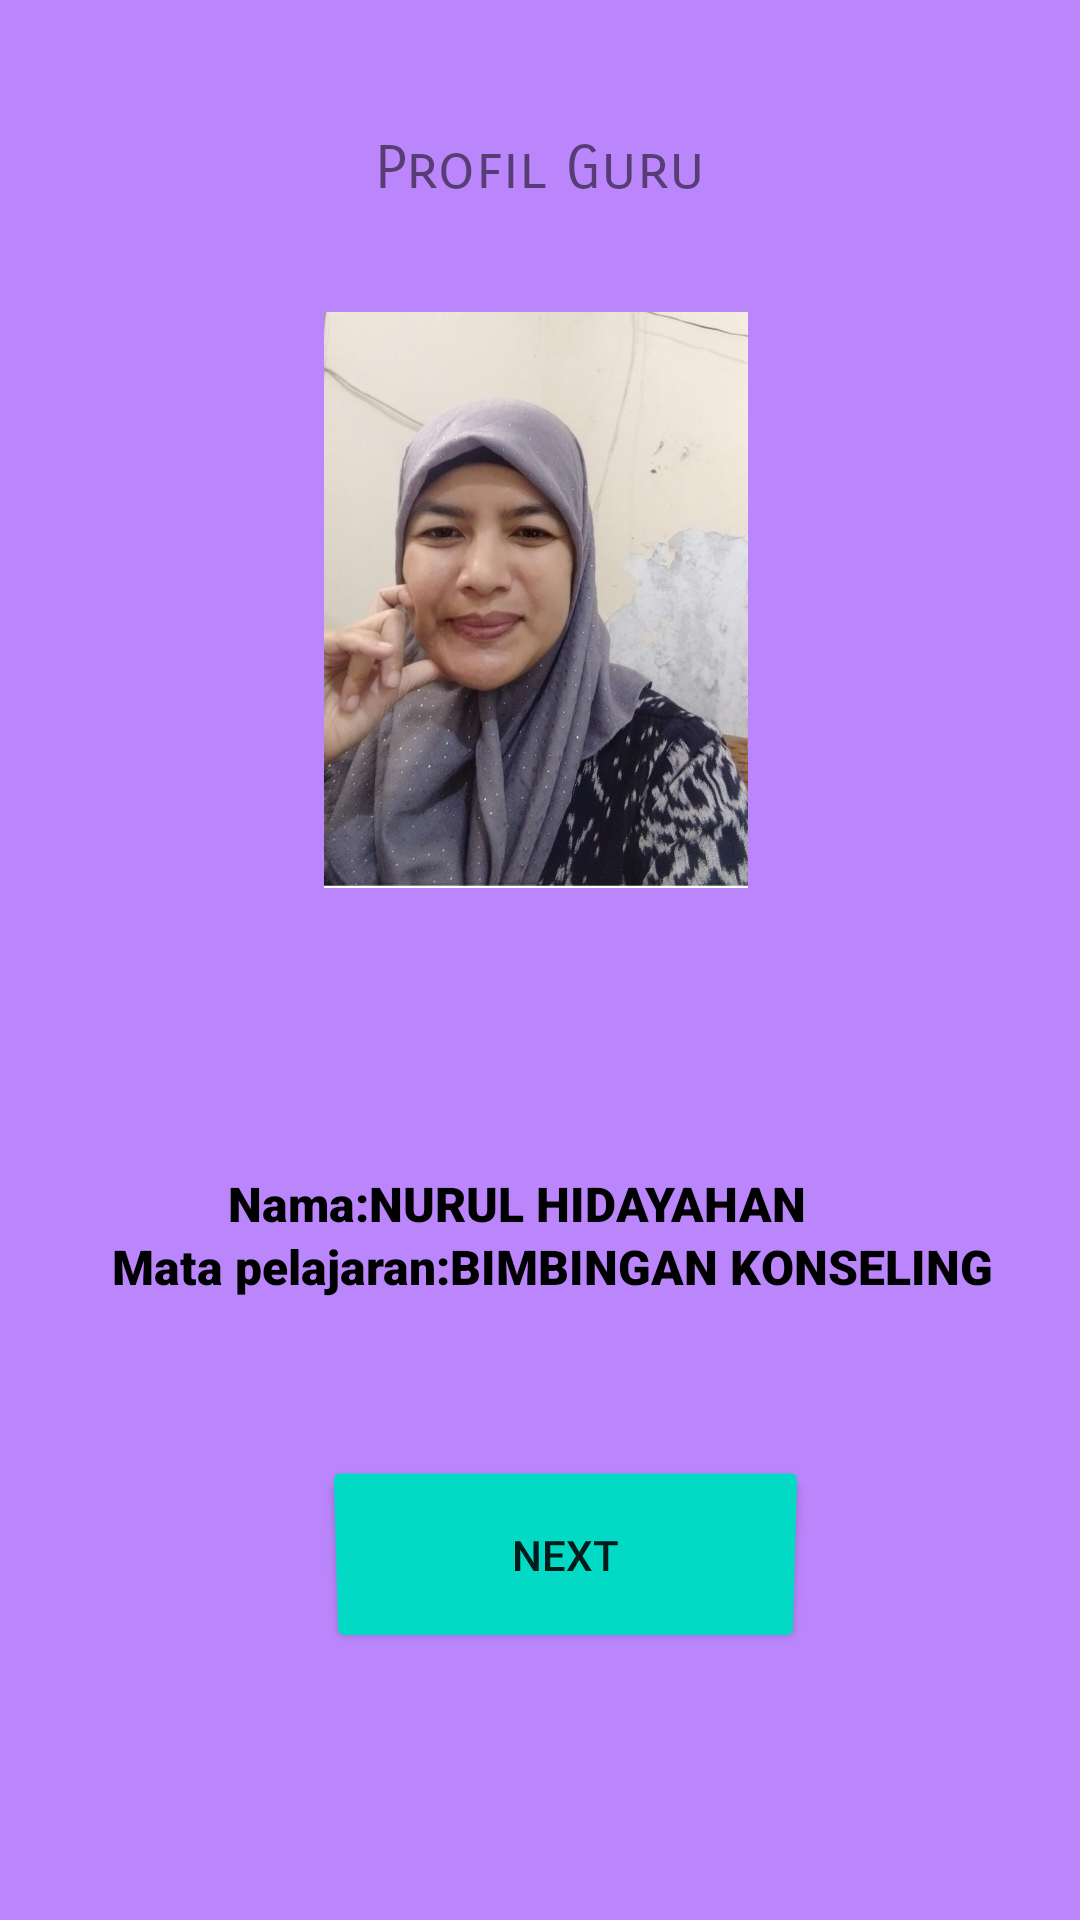

Here is an Android app screen rendered from its layout file. Give the layout XML and the strings, colors and styles it references.
<!-- AndroidManifest.xml: application theme Theme.Anascontraitlayout -->
<!-- res/layout/activity_main.xml -->
<?xml version="1.0" encoding="utf-8"?>
<androidx.constraintlayout.widget.ConstraintLayout xmlns:android="http://schemas.android.com/apk/res/android"
    xmlns:app="http://schemas.android.com/apk/res-auto"
    xmlns:tools="http://schemas.android.com/tools"
    android:layout_width="match_parent"
    android:layout_height="match_parent"
    android:background="@color/purple_200"
    tools:context=".MainActivity">

    <TextView
        android:id="@+id/textView2"
        android:layout_width="368dp"
        android:layout_height="25dp"
        android:layout_marginStart="@dimen/margin_wide"
        android:layout_marginTop="16dp"
        android:layout_marginBottom="16dp"
        android:fontFamily="sans-serif-black"
        android:text="Mata pelajaran:BIMBINGAN KONSELING"
        android:textAlignment="center"
        android:textColor="#000000"
        android:textSize="16sp"
        app:layout_constraintBottom_toBottomOf="parent"
        app:layout_constraintEnd_toEndOf="parent"
        app:layout_constraintHorizontal_bias="0.0"
        app:layout_constraintStart_toStartOf="parent"
        app:layout_constraintTop_toTopOf="parent"
        app:layout_constraintVertical_bias="0.678"
        tools:ignore="HardcodedText,VisualLintOverlap,TextContrastCheck" />

    <TextView
        android:id="@+id/textView7"
        android:layout_width="0dp"
        android:layout_height="wrap_content"
        android:layout_marginStart="@dimen/margin_wide"
        android:layout_marginTop="16dp"
        android:layout_marginEnd="16dp"
        android:layout_marginBottom="16dp"
        android:fontFamily="sans-serif-black"
        android:text="Nama:NURUL HIDAYAHAN"
        android:textAlignment="center"
        android:textColor="#000000"
        android:textSize="16sp"
        app:layout_constraintBottom_toBottomOf="parent"
        app:layout_constraintEnd_toEndOf="parent"
        app:layout_constraintHorizontal_bias="0.0"
        app:layout_constraintStart_toStartOf="parent"
        app:layout_constraintTop_toBottomOf="@+id/imageView2"
        app:layout_constraintVertical_bias="0.27"
        tools:ignore="HardcodedText,VisualLintOverlap,TextContrastCheck" />

    <TextView
        android:id="@+id/textView8"
        android:layout_width="378dp"
        android:layout_height="20dp"
        android:layout_marginStart="8dp"
        android:layout_marginTop="8dp"
        android:layout_marginEnd="8dp"
        android:layout_marginBottom="8dp"
        android:fontFamily="sans-serif-black"
        android:text="NIP:19790142009032004"
        android:textAlignment="center"
        android:textColor="#090808"
        android:textColorHighlight="#050505"
        android:textColorHint="#020202"
        android:textColorLink="#0B0A0A"
        android:textSize="16sp"
        app:layout_constraintBottom_toTopOf="@+id/textView2"
        app:layout_constraintEnd_toEndOf="parent"
        app:layout_constraintHorizontal_bias="0.333"
        app:layout_constraintStart_toStartOf="parent"
        app:layout_constraintTop_toBottomOf="@+id/textView7"
        tools:ignore="HardcodedText,MissingConstraints,TextSizeCheck,TextContrastCheck" />

    <Button
        android:id="@+id/button"
        android:layout_width="161dp"
        android:layout_height="66dp"
        android:layout_marginStart="108dp"
        android:layout_marginTop="16dp"
        android:layout_marginEnd="142dp"
        android:layout_marginBottom="16dp"
        android:backgroundTint="@color/teal_200"
        android:rotationX="-4"
        android:text="NEXT"
        android:textColorHighlight="#BC0303"
        android:textColorHint="#330B0B"
        app:layout_constraintBottom_toBottomOf="parent"
        app:layout_constraintEnd_toEndOf="parent"
        app:layout_constraintHorizontal_bias="0.0"
        app:layout_constraintStart_toStartOf="parent"
        app:layout_constraintTop_toBottomOf="@+id/textView2"
        app:layout_constraintVertical_bias="0.311"
        tools:ignore="HardcodedText,MissingConstraints,VisualLintButtonSize,TouchTargetSizeCheck" />

    <TextView
        android:id="@+id/textView6"
        android:layout_width="wrap_content"
        android:layout_height="wrap_content"
        android:layout_marginTop="44dp"
        android:backgroundTint="#1976D2"
        android:fontFamily="sans-serif-smallcaps"
        android:text="Profil Guru"
        android:textAlignment="center"
        android:textSize="20sp"
        app:layout_constraintEnd_toEndOf="parent"
        app:layout_constraintStart_toStartOf="parent"
        app:layout_constraintTop_toTopOf="parent"
        tools:ignore="HardcodedText,MissingConstraints,TextContrastCheck" />

    <ImageView
        android:id="@+id/imageView2"
        android:layout_width="192dp"
        android:layout_height="192dp"
        android:layout_marginTop="104dp"
        app:layout_constraintEnd_toEndOf="parent"
        app:layout_constraintHorizontal_bias="0.493"
        app:layout_constraintStart_toStartOf="parent"
        app:layout_constraintTop_toTopOf="parent"
        app:srcCompat="@drawable/gambar"
        tools:ignore="ContentDescription,ImageContrastCheck,MissingConstraints" />
</androidx.constraintlayout.widget.ConstraintLayout>
<!-- resources referenced by this layout -->
<resources>
  <!-- drawable gambar: jpg bitmap (drawable, 61353 bytes) -->
  <style name="Theme.Anascontraitlayout" parent="Theme.MaterialComponents.DayNight.DarkActionBar">
          
          <item name="colorPrimary">@color/purple_500</item>
          <item name="colorPrimaryVariant">@color/purple_700</item>
          <item name="colorOnPrimary">@color/white</item>
          
          <item name="colorSecondary">@color/teal_200</item>
          <item name="colorSecondaryVariant">@color/teal_700</item>
          <item name="colorOnSecondary">@color/black</item>
          
          <item name="android:statusBarColor">?attr/colorPrimaryVariant</item>
          
      </style>
  <!-- not gathered from this repository: default colours our renderer supplied (Android Studio template values) -->
  <color name="purple_200">#FFBB86FC</color>
  <color name="purple_500">#FF6200EE</color>
  <color name="purple_700">#FF3700B3</color>
  <color name="teal_200">#FF03DAC5</color>
  <color name="teal_700">#FF018786</color>
  <color name="black">#FF000000</color>
  <color name="white">#FFFFFFFF</color>
</resources>
